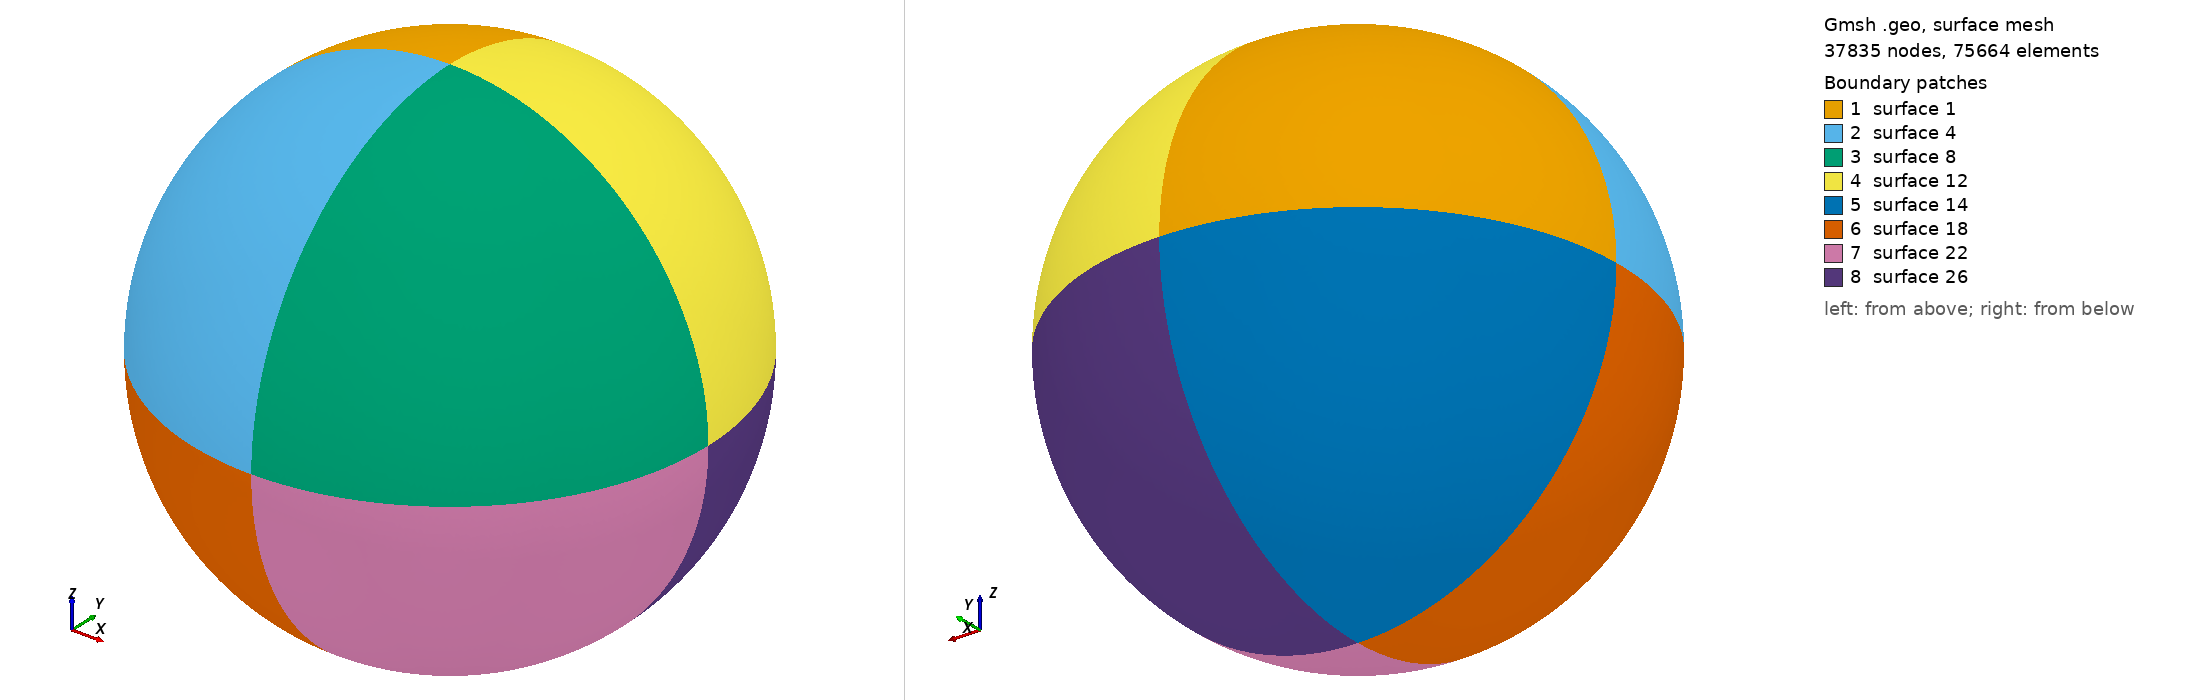

Gmsh geometry script, surface-meshed: 37835 nodes, 75664 surface elements. Boundary patches (legend numbers): 1 surface 1, 2 surface 4, 3 surface 8, 4 surface 12, 5 surface 14, 6 surface 18, 7 surface 22, 8 surface 26. Left view from above one corner, right view from below the opposite corner. The script declares no physical surfaces, so the legend lists its geometric surfaces. The drawing asked Gmsh for element sizes between 1% and 20% of the model's largest extent; the script's own settings can give other sizes.

=== sphere.geo (drawn) ===
radius = 1.0;
cellSize = 0.01;

// create inner 1/8 shell
Point(1) = {0, 0, 0, cellSize};
Point(2) = {-radius, 0, 0, cellSize};
Point(3) = {0, radius, 0, cellSize};
Point(4) = {0, 0, radius, cellSize};
Circle(1) = {2, 1, 3};
Circle(2) = {4, 1, 2};
Circle(3) = {4, 1, 3};
Line Loop(1) = {1, -3, 2} ;
Surface(1) = {1};

// create remaining 7/8 inner shells
t1[] = Rotate {{0,0,1},{0,0,0},Pi/2} {Duplicata{Surface{1};}};
t2[] = Rotate {{0,0,1},{0,0,0},Pi} {Duplicata{Surface{1};}};
t3[] = Rotate {{0,0,1},{0,0,0},Pi*3/2} {Duplicata{Surface{1};}};
t4[] = Rotate {{0,1,0},{0,0,0},-Pi/2} {Duplicata{Surface{1};}};
t5[] = Rotate {{0,0,1},{0,0,0},Pi/2} {Duplicata{Surface{t4[0]};}};
t6[] = Rotate {{0,0,1},{0,0,0},Pi} {Duplicata{Surface{t4[0]};}};
t7[] = Rotate {{0,0,1},{0,0,0},Pi*3/2} {Duplicata{Surface{t4[0]};}};

// create entire inner and outer shell
Surface Loop(100)={1,t1[0],t2[0],t3[0],t7[0],t4[0],t5[0],t6[0]};
